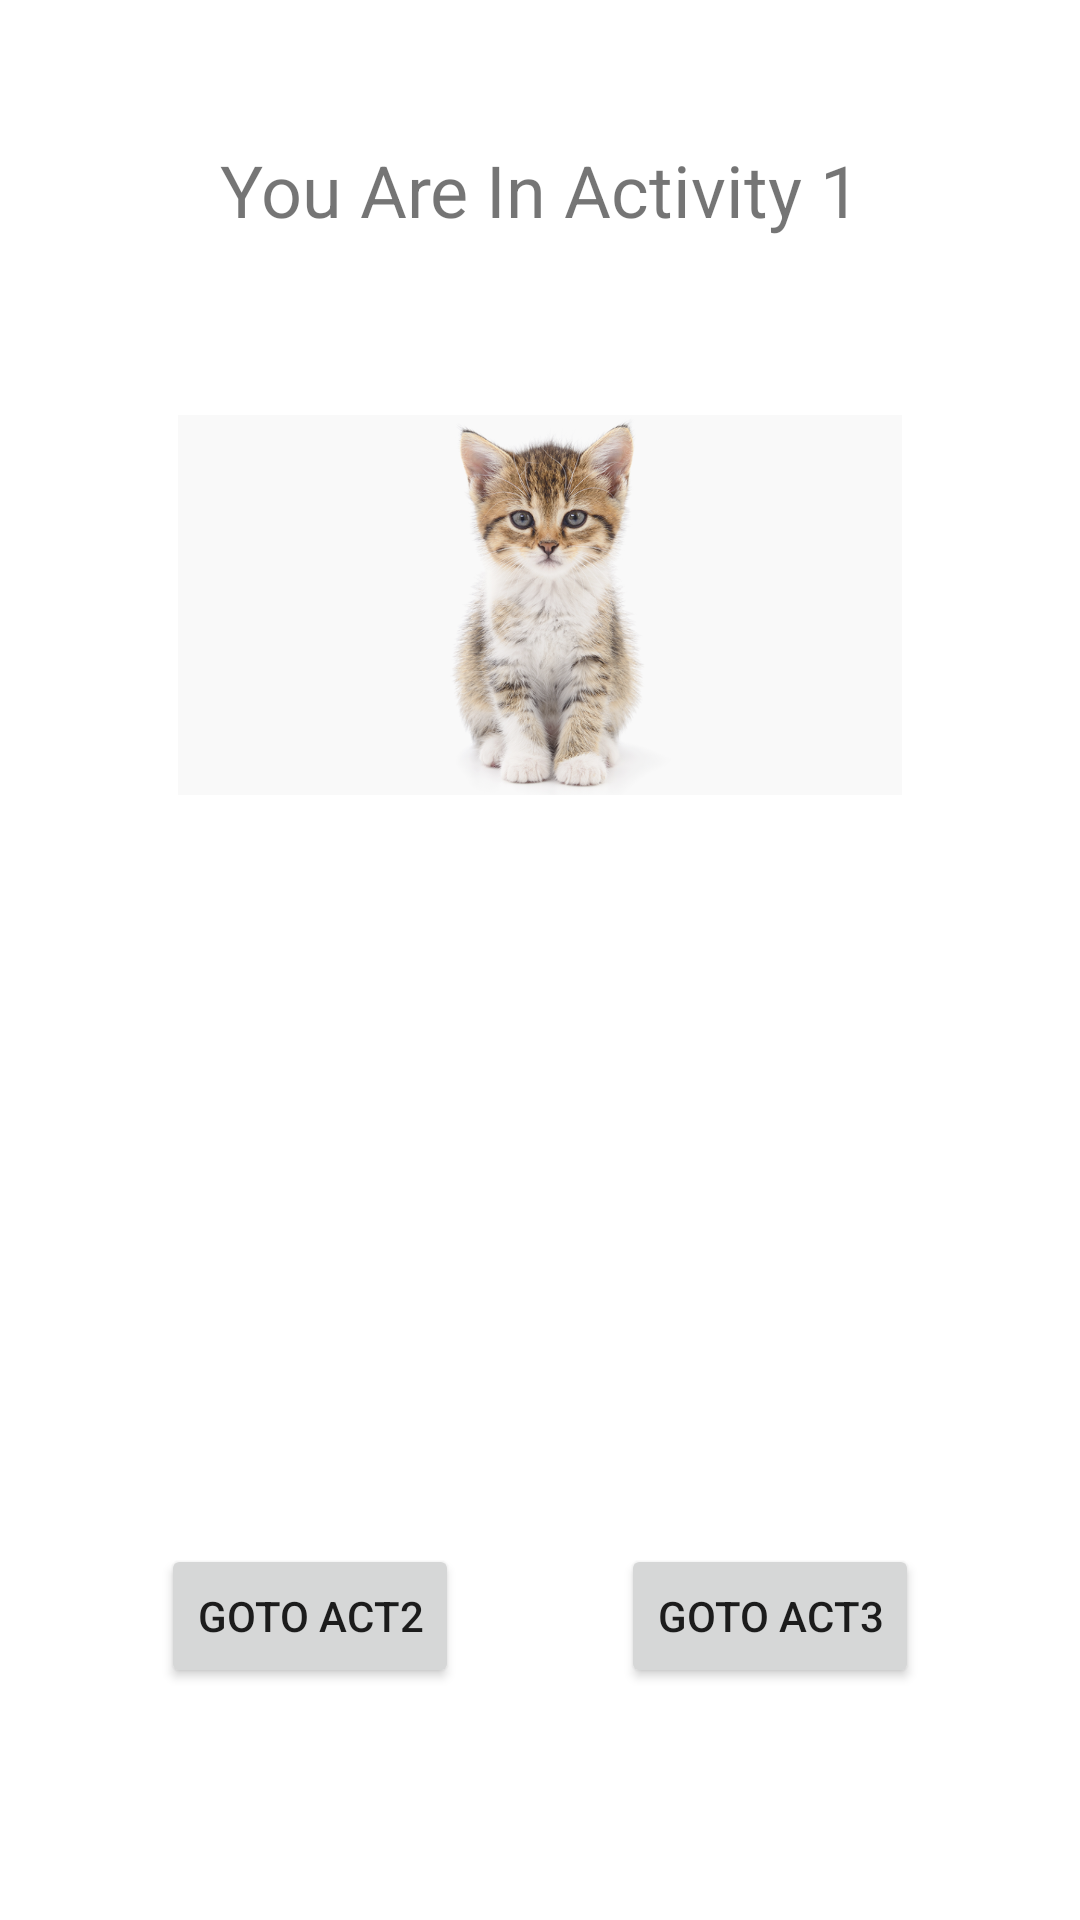

Android layout source for this screen:
<!-- AndroidManifest.xml: application theme Theme.MockMid -->
<!-- res/layout/activity_main.xml -->
<?xml version="1.0" encoding="utf-8"?>
<androidx.constraintlayout.widget.ConstraintLayout xmlns:android="http://schemas.android.com/apk/res/android"
    xmlns:app="http://schemas.android.com/apk/res-auto"
    xmlns:tools="http://schemas.android.com/tools"
    android:layout_width="match_parent"
    android:layout_height="match_parent"
    tools:context=".MainActivity">

    <ImageView
        android:id="@+id/catpic"
        android:layout_width="0dp"
        android:layout_height="0dp"
        android:layout_marginStart="2dp"
        android:layout_marginEnd="2dp"
        android:layout_marginBottom="375dp"
        app:layout_constraintBottom_toBottomOf="parent"
        app:layout_constraintEnd_toEndOf="parent"
        app:layout_constraintStart_toStartOf="parent"
        app:layout_constraintTop_toBottomOf="@+id/textView"
        app:srcCompat="@drawable/kitten" />

    <Button
        android:id="@+id/bttn_1to2"
        android:layout_width="wrap_content"
        android:layout_height="wrap_content"
        android:text="Goto Act2"
        app:layout_constraintBottom_toBottomOf="parent"
        app:layout_constraintEnd_toStartOf="@+id/bttn_1to3"
        app:layout_constraintHorizontal_bias="0.5"
        app:layout_constraintStart_toStartOf="parent"
        app:layout_constraintTop_toBottomOf="@+id/catpic"
        app:layout_constraintVertical_bias="0.764" />

    <Button
        android:id="@+id/bttn_1to3"
        android:layout_width="wrap_content"
        android:layout_height="wrap_content"
        android:text="Goto Act3"
        app:layout_constraintBottom_toBottomOf="parent"
        app:layout_constraintEnd_toEndOf="parent"
        app:layout_constraintHorizontal_bias="0.5"
        app:layout_constraintStart_toEndOf="@+id/bttn_1to2"
        app:layout_constraintTop_toBottomOf="@+id/catpic"
        app:layout_constraintVertical_bias="0.764" />

    <TextView
        android:id="@+id/textView"
        android:layout_width="wrap_content"
        android:layout_height="wrap_content"
        android:layout_marginTop="47dp"
        android:layout_marginBottom="59dp"
        android:text="You Are In Activity 1"
        android:textSize="24sp"
        app:layout_constraintBottom_toTopOf="@+id/catpic"
        app:layout_constraintEnd_toEndOf="parent"
        app:layout_constraintStart_toStartOf="parent"
        app:layout_constraintTop_toTopOf="parent" />
</androidx.constraintlayout.widget.ConstraintLayout>
<!-- resources referenced by this layout -->
<resources>
  <!-- drawable kitten: png bitmap (drawable, 346728 bytes) -->
  <style name="Theme.MockMid" parent="Theme.MaterialComponents.DayNight.DarkActionBar">
          
          <item name="colorPrimary">@color/purple_500</item>
          <item name="colorPrimaryVariant">@color/purple_700</item>
          <item name="colorOnPrimary">@color/white</item>
          
          <item name="colorSecondary">@color/teal_200</item>
          <item name="colorSecondaryVariant">@color/teal_700</item>
          <item name="colorOnSecondary">@color/black</item>
          
          <item name="android:statusBarColor" tools:targetApi="l">?attr/colorPrimaryVariant</item>
          
      </style>
  <!-- not gathered from this repository: default colours our renderer supplied (Android Studio template values) -->
  <color name="purple_500">#FF6200EE</color>
  <color name="purple_700">#FF3700B3</color>
  <color name="teal_200">#FF03DAC5</color>
  <color name="teal_700">#FF018786</color>
  <color name="black">#FF000000</color>
  <color name="white">#FFFFFFFF</color>
</resources>
